Run: headless pygame with SDL's dummy video driver; simulated clock (each Clock.tick advances the game by its frame time, no real sleeping); random seed 0; keys injected as events and as key.get_pressed() state; no mouse input.
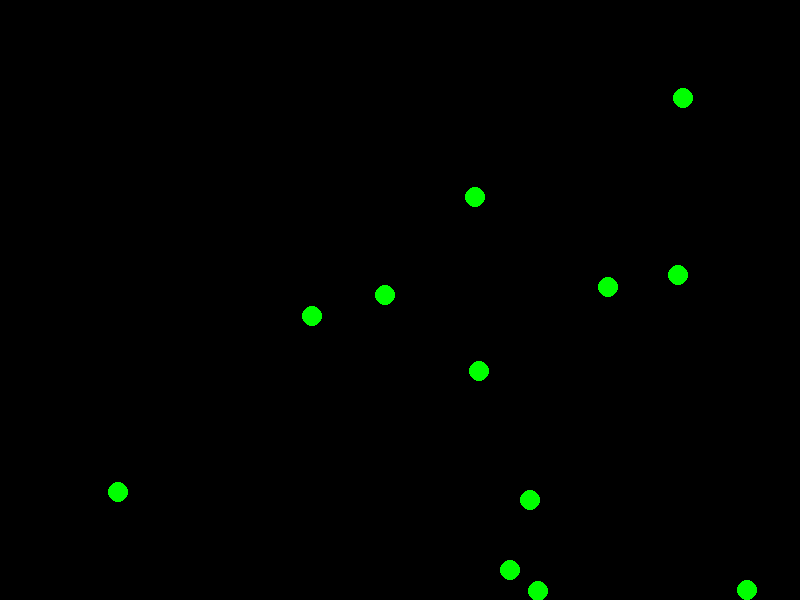
Frame 1 of 4 · flips 1–60 · no input
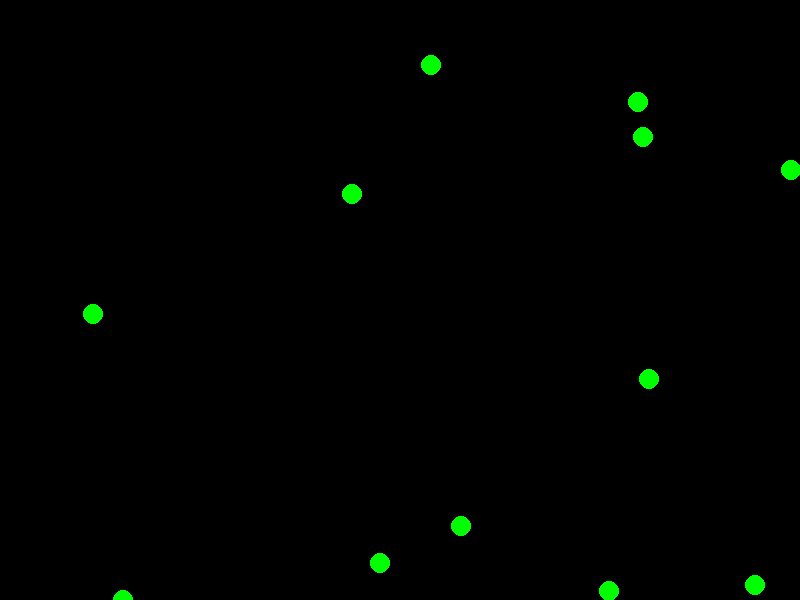
Frame 2 of 4 · flips 61–180 · tapped SPACE, RETURN · held RIGHT (→), D
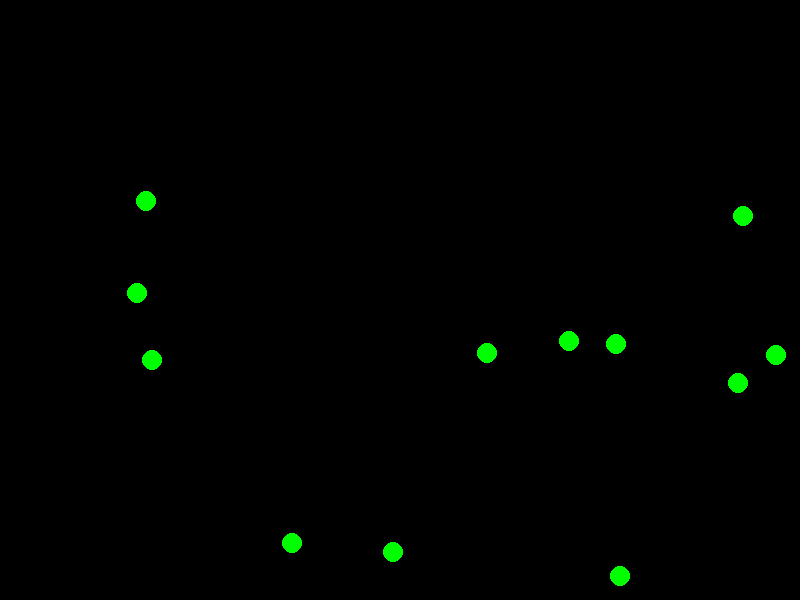
Frame 3 of 4 · flips 181–300 · held DOWN (↓), S
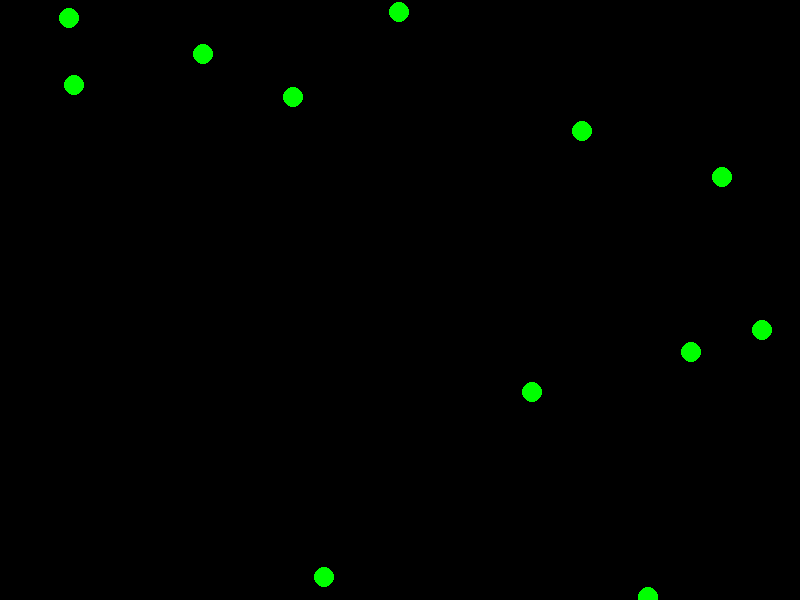
Frame 4 of 4 · flips 301–420 · held LEFT (←), A, UP (↑), W

The pygame program that drew these frames:

import pygame
import random 

FRAMES_PER_SECOND = 60

def main():
    # initialize pygame window
    pygame.init()
    screen = pygame.display.set_mode((800, 600), pygame.RESIZABLE)
    pygame.display.set_caption("Polymorphism Game Example")

    # create units
    nr_units = 12
    units = [Unit(screen) for _ in range(nr_units)]

    running = True
    while running:  # run until the user closes the window

        # handle events
        for event in pygame.event.get():
            if event.type == pygame.QUIT:  # user closed the window
                running = False

        # clear the screen
        screen = pygame.display.get_surface()
        screen.fill((0, 0, 0))

        # step and plot each unit
        for unit in units:
            unit.step(screen)
            unit.plot(screen)
            
        pygame.display.flip()  # update the screen
        pygame.time.Clock().tick(FRAMES_PER_SECOND) # limit frame rate


class Unit:

    def __init__(self, screen):
        """ Initialize a unit """
        self.init_position(screen)
        maxspeed = 5
        self.dx = random.random() * maxspeed * 2 - maxspeed
        self.dy = random.random() * maxspeed * 2 - maxspeed
        self.color = (0, 255, 0) # RGB: Red, Green, Blue
        self.radius = 10

    def init_position(self, screen):
        """ Initialize position of a unit on the screen. """
        self.x = random.randint(0, screen.get_width())
        self.y = random.randint(0, screen.get_height())

    def plot(self, screen):
        """ Plot a unit """
        pygame.draw.circle(screen, self.color, (self.x, self.y), self.radius, 0)

    def step(self, screen):
        """ Take a step: move and possibly other actions. """
        self.move(screen)
        self.handle_border(screen)

    def move(self, screen):
        """ Move a unit """
        self.x += self.dx
        self.y += self.dy
        
    def handle_border(self, screen):
        """ Handle a unit's movement at the edges of the screen. """
        if self.x < 0 or self.x > screen.get_width():
            self.dx = -self.dx
        self.x = max(0, min(self.x, screen.get_width()))
        if self.y < 0 or self.y > screen.get_height():
            self.dy = -self.dy
        self.y = max(0, min(self.y, screen.get_height()))


if __name__ == "__main__":
    main()
